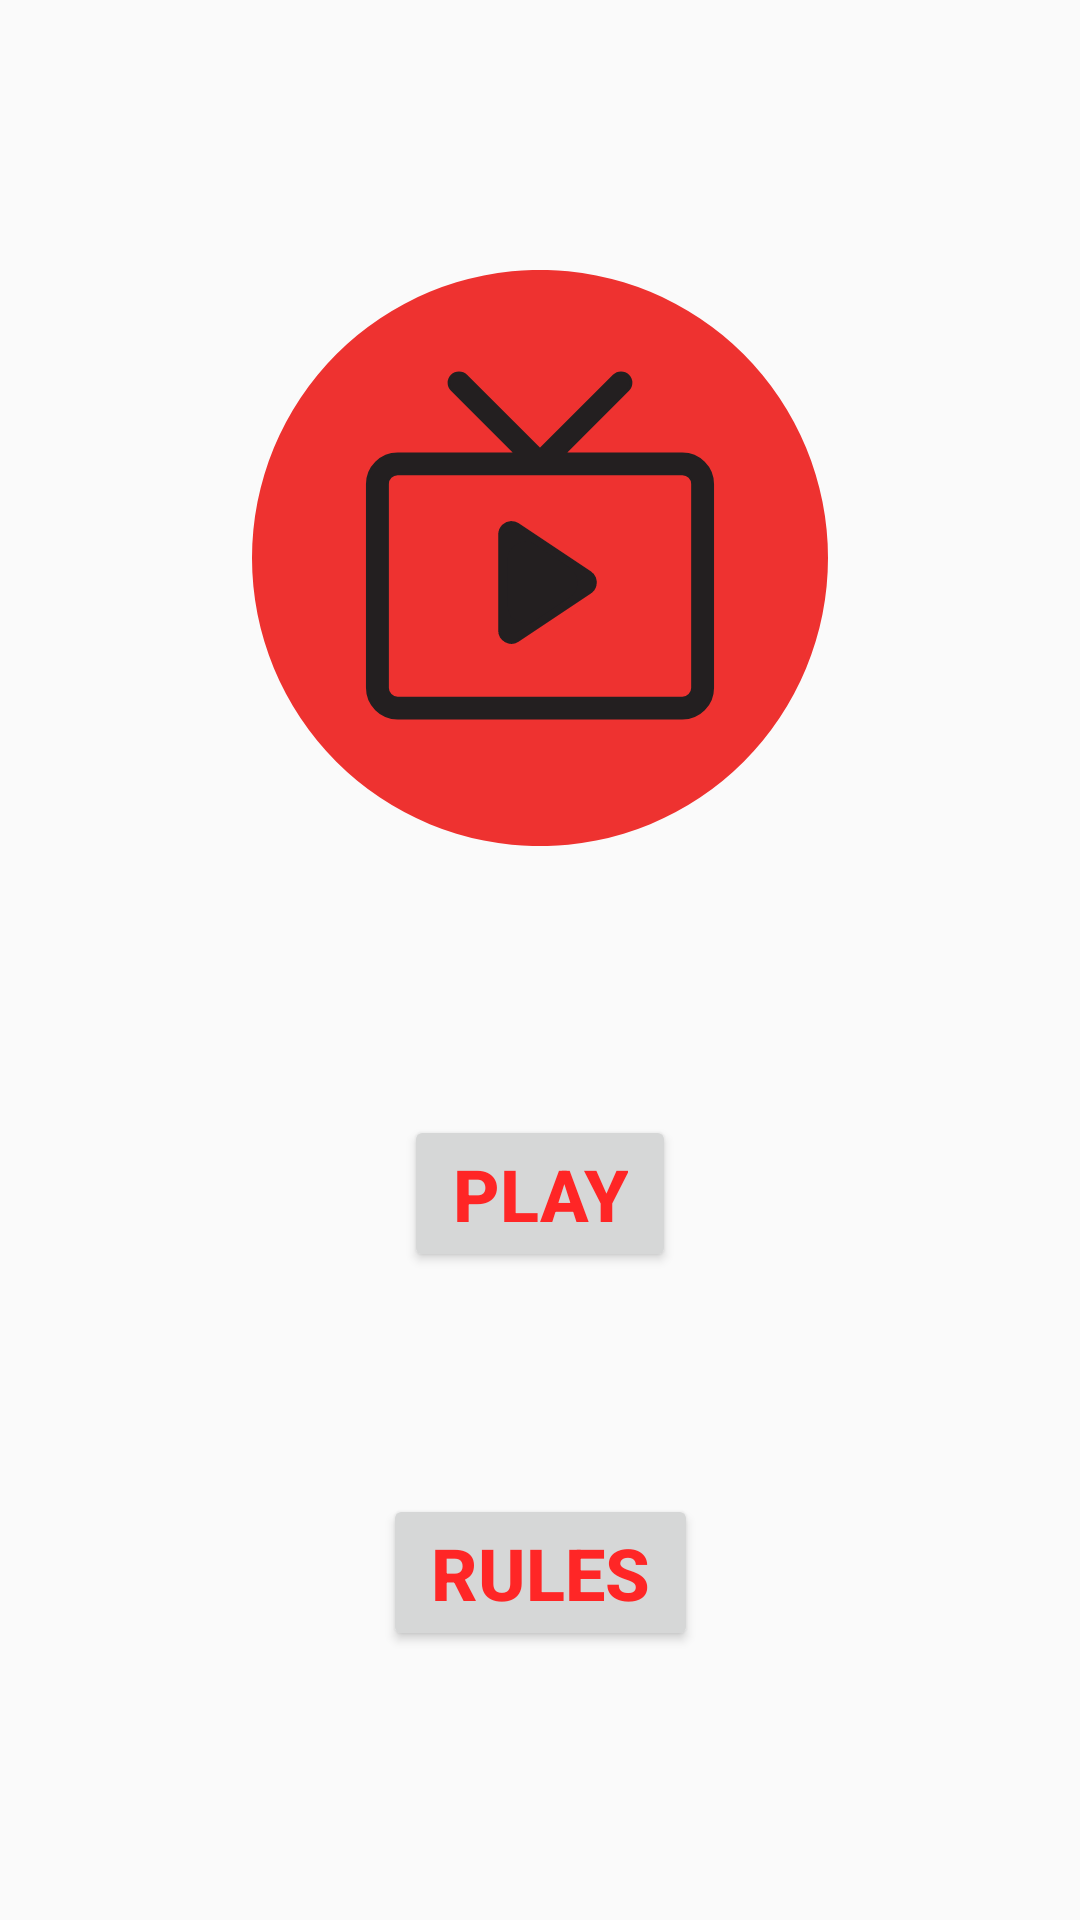

Here is an Android app screen rendered from its layout file. Give the layout XML and the strings, colors and styles it references.
<!-- AndroidManifest.xml: application theme AppTheme -->
<!-- res/layout/fragment_title.xml -->
<?xml version="1.0" encoding="utf-8"?>
<layout xmlns:android="http://schemas.android.com/apk/res/android"
    xmlns:app="http://schemas.android.com/apk/res-auto"
    xmlns:tools="http://schemas.android.com/tools"
    tools:context="com.example.android.tv_trivia.TitleFragment">

    <androidx.constraintlayout.widget.ConstraintLayout
        android:id="@+id/titleConstraint"
        android:layout_width="match_parent"
        android:layout_height="match_parent">

        <Button
            android:id="@+id/playButton"
            android:layout_width="wrap_content"
            android:layout_height="wrap_content"
            android:layout_marginStart="@dimen/horizontal_margin"
            android:layout_marginTop="16dp"
            android:layout_marginEnd="@dimen/horizontal_margin"
            android:paddingStart="@dimen/button_padding"
            android:paddingEnd="@dimen/button_padding"
            android:text="Play"
            android:textColor="@color/colorAccent"
            android:textSize="@dimen/button_text_size"
            android:textStyle="bold"
            app:layout_constraintBottom_toTopOf="@+id/rulesButton"
            app:layout_constraintEnd_toEndOf="parent"
            app:layout_constraintStart_toStartOf="parent"
            app:layout_constraintTop_toBottomOf="@+id/titleImage" />

        <Button
            android:id="@+id/rulesButton"
            android:layout_width="wrap_content"
            android:layout_height="wrap_content"
            android:layout_marginStart="@dimen/horizontal_margin"
            android:layout_marginEnd="@dimen/horizontal_margin"
            android:layout_marginBottom="16dp"
            android:paddingStart="@dimen/button_padding"
            android:paddingEnd="@dimen/button_padding"
            android:text="Rules"
            android:textColor="@color/colorAccent"
            android:textSize="@dimen/button_text_size"
            android:textStyle="bold"
            app:layout_constraintBottom_toBottomOf="parent"
            app:layout_constraintEnd_toEndOf="parent"
            app:layout_constraintStart_toStartOf="parent"
            app:layout_constraintTop_toBottomOf="@+id/playButton" />

        <ImageView
            android:id="@+id/titleImage"
            android:layout_width="0dp"
            android:layout_height="@dimen/image_header_height"
            android:layout_marginStart="@dimen/horizontal_margin"
            android:layout_marginTop="16dp"
            android:layout_marginEnd="@dimen/horizontal_margin"
            android:scaleType="fitCenter"
            app:layout_constraintBottom_toTopOf="@+id/playButton"
            app:layout_constraintEnd_toEndOf="parent"
            app:layout_constraintHorizontal_bias="1.0"
            app:layout_constraintStart_toStartOf="parent"
            app:layout_constraintTop_toTopOf="parent"
            app:srcCompat="@drawable/tvtrivia_logo_circle" />

    </androidx.constraintlayout.widget.ConstraintLayout>
</layout>
<!-- resources referenced by this layout -->
<resources>
  <color name="colorAccent">#FF2626</color>
  <dimen name="button_padding">16dp</dimen>
  <dimen name="button_text_size">24sp</dimen>
  <dimen name="horizontal_margin">8dp</dimen>
  <dimen name="image_header_height">192dp</dimen>
  <!-- drawable tvtrivia_logo_circle (drawable) -->
  <vector xmlns:android="http://schemas.android.com/apk/res/android"
      android:width="230.02dp"
      android:height="230.02dp"
      android:viewportWidth="230.02"
      android:viewportHeight="230.02">
    <path
        android:pathData="M115.01,115.01m-115.01,0a115.01,115.01 0,1 1,230.02 0a115.01,115.01 0,1 1,-230.02 0"
        android:fillColor="#ee3230"/>
    <path
        android:strokeWidth="1"
        android:pathData="M171.88,73.35L124.77,73.35l25.44,-25.44a4,4 0,1 0,-5.72 -5.72l-29.48,29.49 -29.49,-29.49a4,4 0,1 0,-5.72 5.72l25.45,25.44L58.16,73.35A12.14,12.14 0,0 0,46.01 85.47v81.4A12.14,12.14 0,0 0,58.16 179.01L171.88,179.01a12.15,12.15 0,0 0,12.13 -12.13L184.01,85.47A12.15,12.15 0,0 0,171.88 73.35ZM175.88,166.88a4,4 0,0 1,-4 4L58.16,170.88a4,4 0,0 1,-4 -4L54.16,85.47a4,4 0,0 1,4 -4L171.88,81.47a4,4 0,0 1,4 4Z"
        android:fillColor="#231f20"
        android:strokeColor="#231f20"/>
    <path
        android:strokeWidth="1"
        android:pathData="M101.35,148.21a4.77,4.77 0,0 0,4.92 -0.24l28.66,-19.11a5,5 0,0 0,2.15 -3,4.8 4.8,0 0,0 -2,-5.09l-28.8,-19.2a4.81,4.81 0,0 0,-5.84 0.4,5 5,0 0,0 -1.62,3.76v38.23a4.81,4.81 0,0 0,2.54 4.23ZM108.5,114.61 L123.68,124.73a0.06,0.06 0,0 1,0 0.1l-15.18,10.12a0.06,0.06 0,0 1,-0.09 -0.05L108.41,114.66A0.06,0.06 0,0 1,108.5 114.61Z"
        android:fillColor="#231f20"
        android:strokeColor="#231f20"/>
    <path
        android:pathData="M108.28,135.72a2.19,2.19 0,0 0,1.06 0.26,2.25 2.25,0 0,0 1.24,-0.37l13.38,-8.92a2.34,2.34 0,0 0,1 -1.39,2.23 2.23,0 0,0 -0.94,-2.38l-13.44,-9a2.24,2.24 0,0 0,-2.73 0.19,2.32 2.32,0 0,0 -0.76,1.75v17.85a2.25,2.25 0,0 0,1.19 2ZM111.62,120.03 L118.71,124.76a0,0 0,0 1,0 0l-7.09,4.73s0,0 0,0v-9.44S111.6,120.02 111.62,120.03Z"
        android:strokeWidth="10"
        android:fillColor="#231f20"
        android:strokeColor="#231f20"/>
  </vector>
  <style name="AppTheme" parent="Theme.AppCompat.Light.DarkActionBar">
          
          <item name="colorPrimaryDark">@color/colorPrimaryDark</item>
          <item name="colorPrimary">@color/colorPrimary</item>
          <item name="colorAccent">@color/colorAccent</item>
      </style>
  <color name="colorPrimaryDark">#990F02</color>
  <color name="colorPrimary">#FF2626</color>
</resources>
